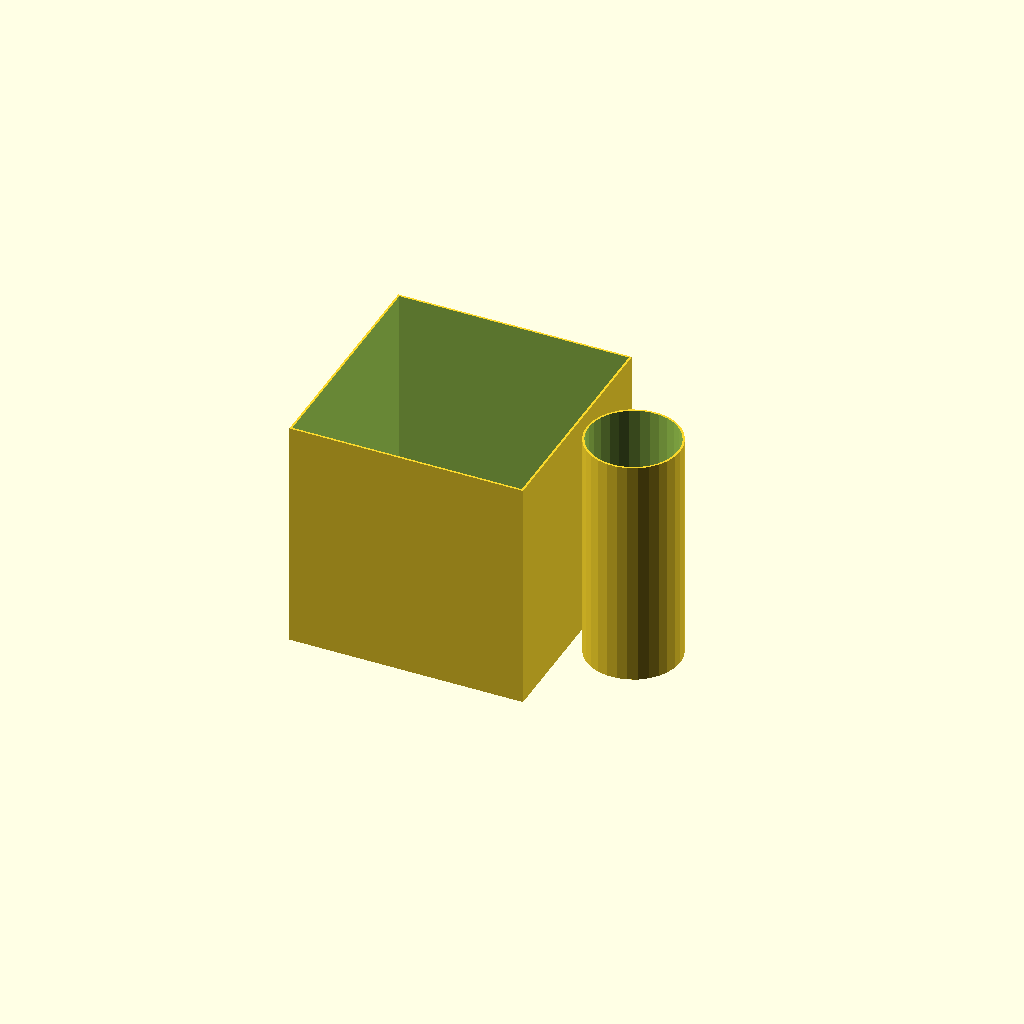
Cell 1: the model at its default parameters.
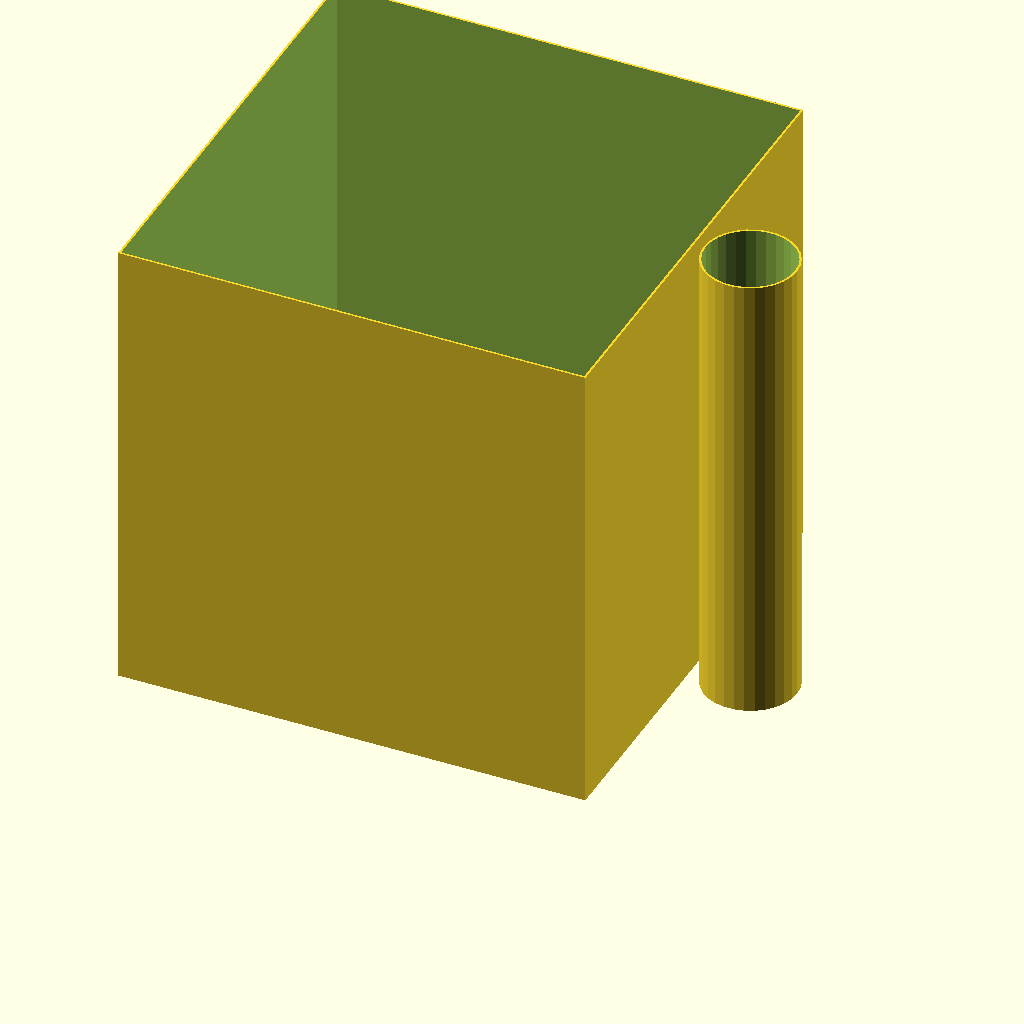
Cell 2: the same model with cube_size = 100.
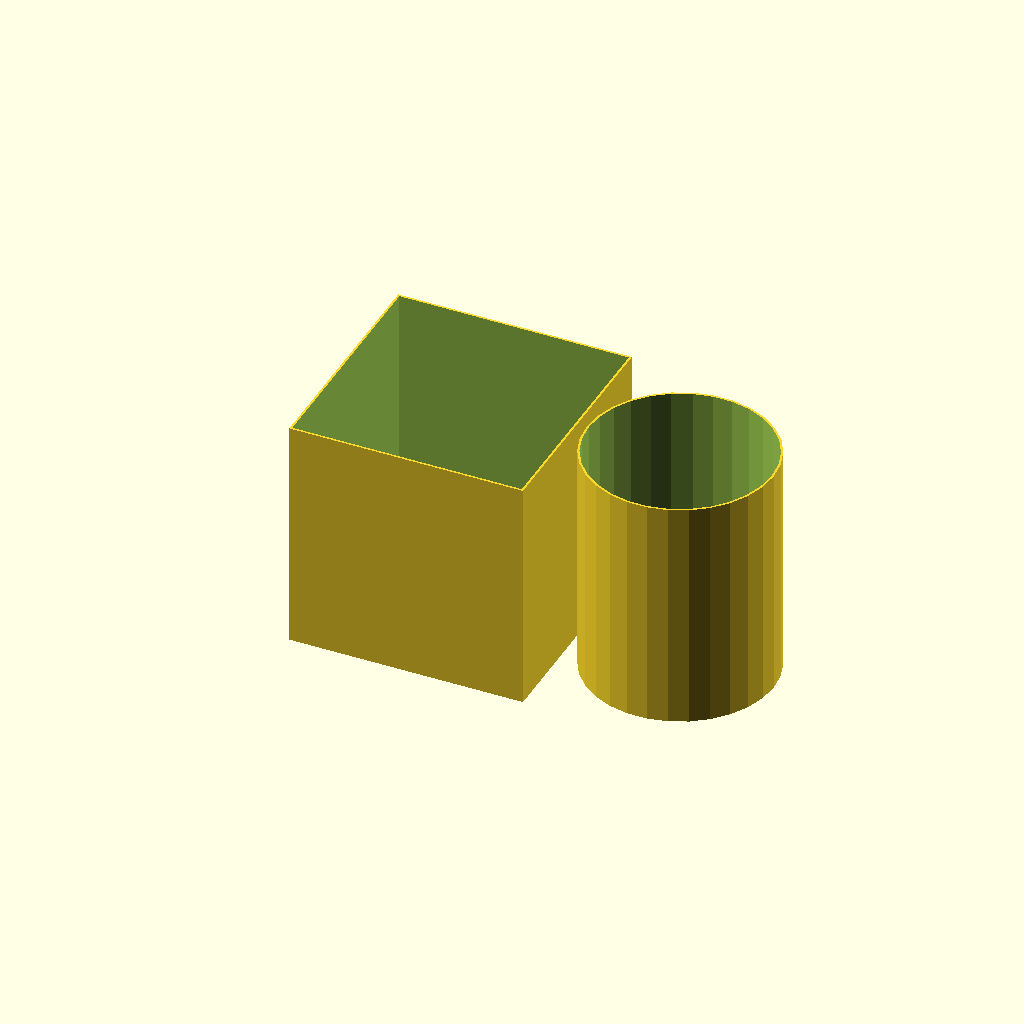
Cell 3 — cylinder_diameter set to 40, the other parameters unchanged.
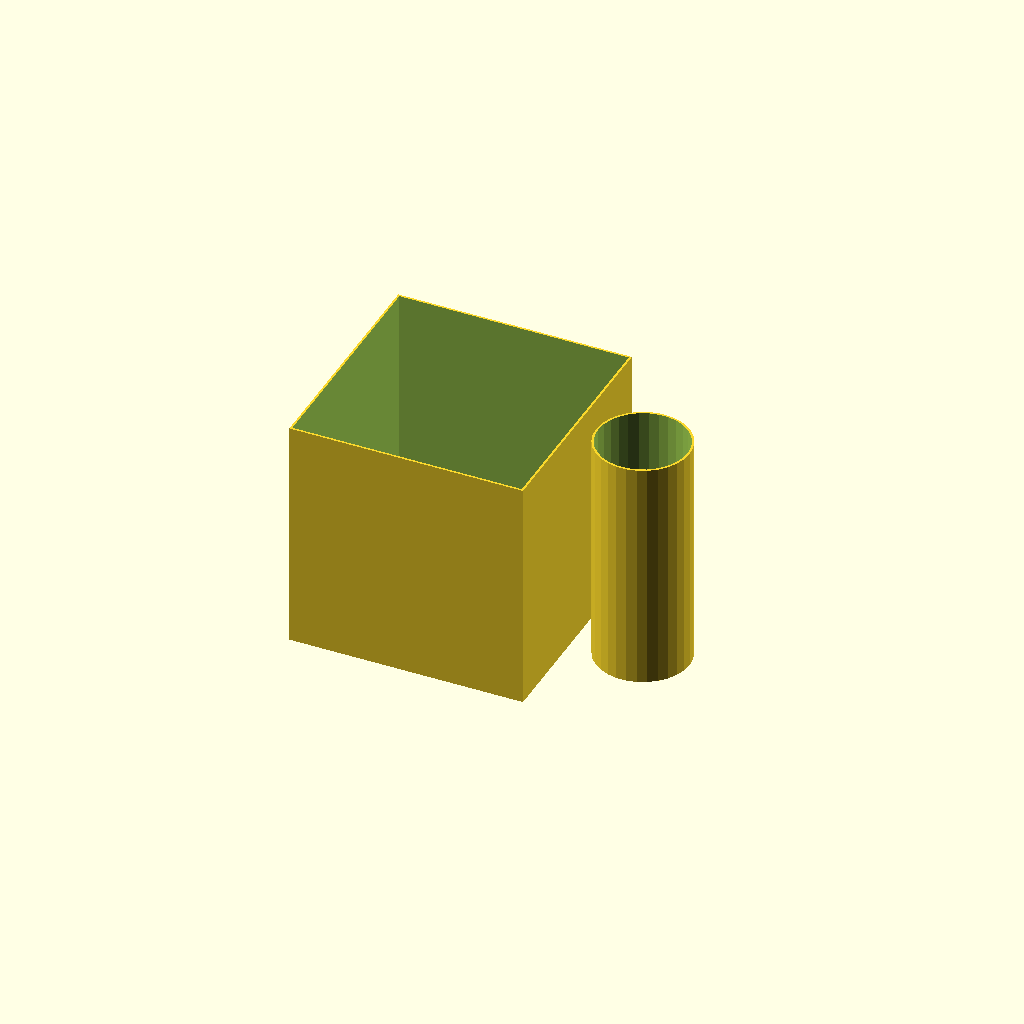
Cell 4: cylinder_gap = 4 (everything else at default).
All cells are drawn from one camera (rotation 55°, 0°, 25°, orthographic, colour scheme Cornfield), so only the parameter changes between them.
OpenSCAD source file flow_rate_calibration_cube.scad:
// Open-top, single-wall flow-rate calibration cube.
// Outer dimensions: 50 x 50 x 50 mm.
cube_size = 50;
wall_thickness = 0.45;
bottom_thickness = 0.8;
cylinder_diameter = 20;
cylinder_wall_thickness = wall_thickness;
cylinder_gap = 2;

assert(wall_thickness > 0, "wall_thickness must be greater than zero");
assert(bottom_thickness > 0, "bottom_thickness must be greater than zero");
assert(cube_size > 2 * wall_thickness, "Walls leave no interior");
assert(cube_size > bottom_thickness, "Bottom leaves no interior height");
assert(cylinder_wall_thickness > 0, "cylinder_wall_thickness must be greater than zero");
assert(cylinder_diameter > 2 * cylinder_wall_thickness, "Cylinder wall leaves no interior");

union() {
    difference() {
        translate([-cube_size / 2, -cube_size / 2, 0])
            cube([cube_size, cube_size, cube_size]);

        translate([
            -cube_size / 2 + wall_thickness,
            -cube_size / 2 + wall_thickness,
            bottom_thickness
        ])
            cube([
                cube_size - 2 * wall_thickness,
                cube_size - 2 * wall_thickness,
                cube_size - bottom_thickness + 0.02
            ]);
    }

    translate([
        cube_size / 2 + cylinder_gap + cylinder_diameter / 2,
        0,
        0
    ])
        difference() {
            cylinder(h = cube_size, d = cylinder_diameter);
            translate([0, 0, -0.01])
                cylinder(
                    h = cube_size + 0.02,
                    d = cylinder_diameter - 2 * cylinder_wall_thickness
                );
        }
}
Customizer parameters (derived from the source; name, type, default, range or options):
cube_size: number, default 50
wall_thickness: number, default 0.45
bottom_thickness: number, default 0.8
cylinder_diameter: number, default 20
cylinder_gap: number, default 2
